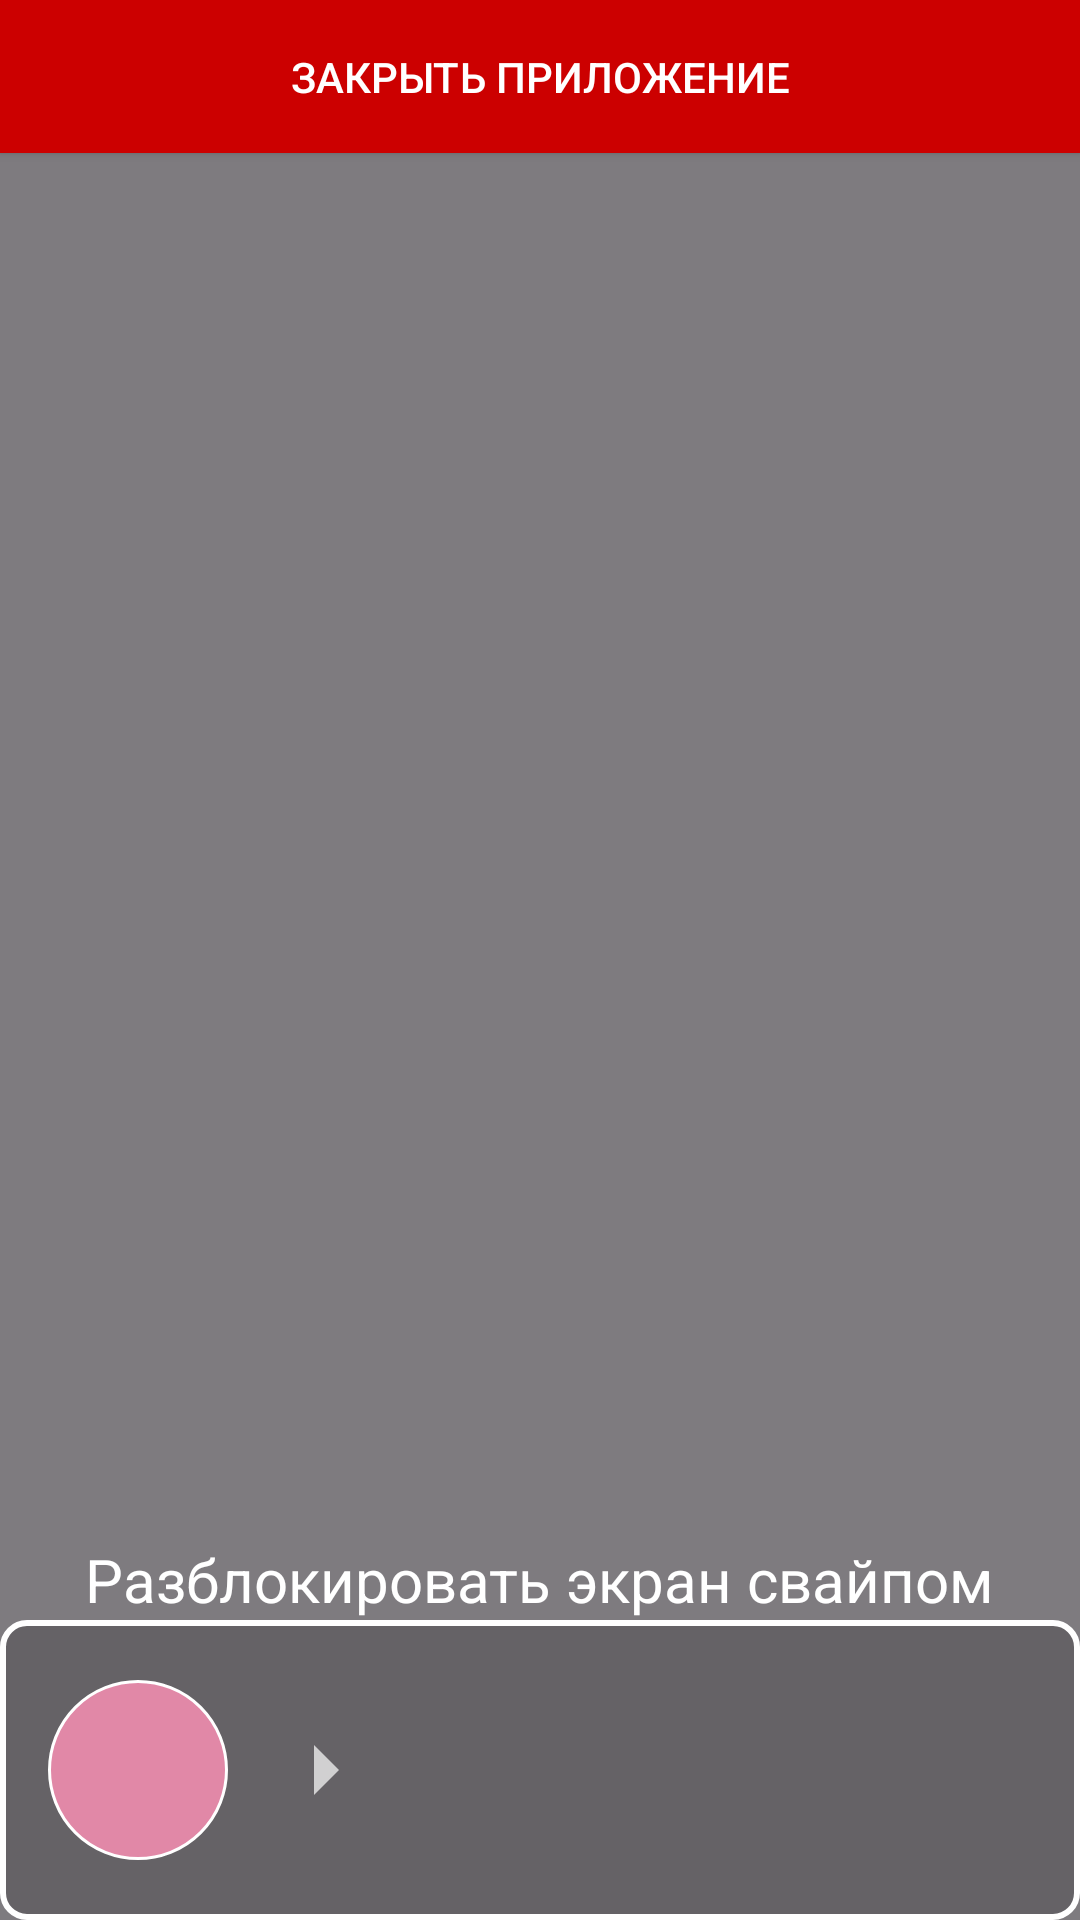

Produce the Android XML layout that renders to this screen, including the resource entries it uses.
<!-- AndroidManifest.xml: application theme Theme.LockScreenOverlay -->
<!-- res/layout/layout_lock_screen.xml -->
<?xml version="1.0" encoding="utf-8"?>
<androidx.constraintlayout.widget.ConstraintLayout
    xmlns:android="http://schemas.android.com/apk/res/android"
    xmlns:app="http://schemas.android.com/apk/res-auto"
    android:layout_width="match_parent"
    android:layout_height="match_parent"
    android:background="#80000000"
    android:fitsSystemWindows="true">

    <Button
        android:id="@+id/close_button"
        android:layout_width="match_parent"
        android:layout_height="wrap_content"
        android:text="Закрыть приложение"
        android:background="@android:color/holo_red_dark"
        android:textColor="#FFFFFF"
        app:layout_constraintTop_toTopOf="parent"
        app:layout_constraintLeft_toLeftOf="parent"
        app:layout_constraintRight_toRightOf="parent"
        android:padding="16dp" />

    <TextView
        android:id="@+id/textMessage"
        android:layout_width="wrap_content"
        android:layout_height="wrap_content"
        android:text="Разблокировать экран свайпом"
        android:textColor="#FFFFFF"
        android:textSize="20sp"
        app:layout_constraintBottom_toTopOf="@id/swipe_area"
        app:layout_constraintLeft_toLeftOf="parent"
        app:layout_constraintRight_toRightOf="parent"
        android:layout_marginTop="16dp" />

    <FrameLayout
        android:id="@+id/swipe_area"
        android:layout_width="0dp"
        android:layout_height="100dp"
        android:background="@drawable/outline_background"
        app:layout_constraintBottom_toBottomOf="parent"
        app:layout_constraintLeft_toLeftOf="parent"
        app:layout_constraintRight_toRightOf="parent">

        <View
            android:id="@+id/drag_indicator"
            android:layout_width="60dp"
            android:layout_height="60dp"
            android:layout_gravity="center_vertical|start"
            android:layout_marginStart="16dp"
            android:background="@drawable/circle_background"
            android:animation="@anim/pulse_animation" />

        <ImageView
            android:id="@+id/swipe_arrow"
            android:layout_width="40dp"
            android:layout_height="40dp"
            android:layout_gravity="center_vertical|start"
            android:layout_marginStart="88dp"
            android:src="@drawable/ic_arrow_right"
            app:tint="#FFFFFF"
            android:alpha="0.7"
            android:contentDescription="Swipe Right Arrow" />
    </FrameLayout>

</androidx.constraintlayout.widget.ConstraintLayout>
<!-- resources referenced by this layout -->
<resources>
  <!-- drawable circle_background (drawable) -->
  <shape xmlns:android="http://schemas.android.com/apk/res/android" android:shape="oval">
      <solid android:color="#E188A7"/>
      <size android:width="90dp" android:height="90dp"/>
      <stroke android:width="1dp" android:color="#FFFFFF" />
  </shape>
  <!-- drawable ic_arrow_right (drawable) -->
  <vector xmlns:android="http://schemas.android.com/apk/res/android"
      android:width="24dp"
      android:height="24dp"
      android:viewportWidth="24"
      android:viewportHeight="24">
      <path
          android:fillColor="#FFFFFF"
          android:pathData="M10,17l5,-5 -5,-5v10z"/>
  </vector>
  <!-- drawable outline_background (drawable) -->
  <shape xmlns:android="http://schemas.android.com/apk/res/android" android:shape="rectangle">
      <solid android:color="#33000000" />
      <stroke android:width="2dp" android:color="#FFFFFF" />
      <corners android:radius="8dp" />
  </shape>
  <style name="Theme.LockScreenOverlay" parent="Base.Theme.LockScreenOverlay" />
  <style name="Base.Theme.LockScreenOverlay" parent="Theme.Material3.DayNight.NoActionBar">
          
          
      </style>
</resources>
